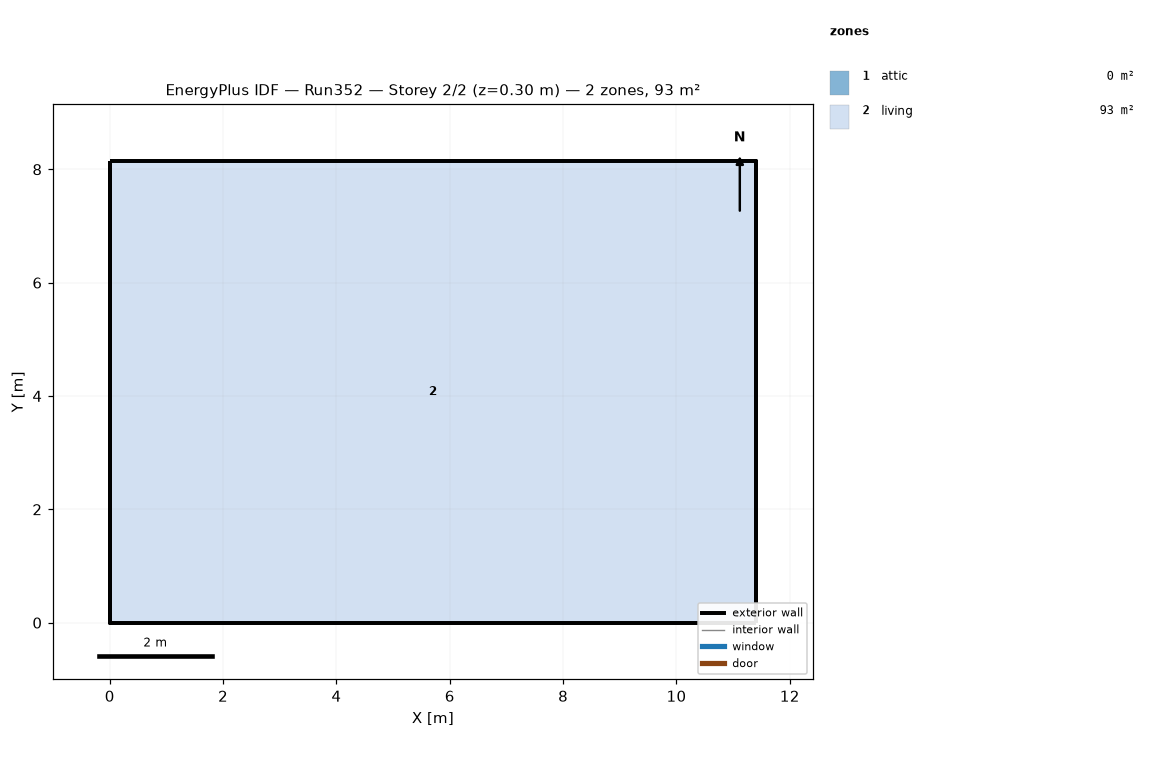
=== STOREY PLAN SPEC (per zone: floor XY polygon, exterior-wall plan segments, windows/doors) ===
zone 1: attic  (0.0 m²)
  exterior wall: (11.40, 0.00) – (11.40, 8.15) – (11.40, 4.07)  [12.2 m]
  exterior wall: (0.00, 8.15) – (0.00, 0.00) – (0.00, 4.07)  [12.2 m]
zone 2: living  (92.9 m²)
  floor: (0.00, 0.00) (0.00, 8.15) (11.40, 8.15) (11.40, 0.00)
  exterior wall: (0.00, 0.00) – (11.40, 0.00)  [11.4 m]
  exterior wall: (11.40, 0.00) – (11.40, 8.15)  [8.1 m]
  exterior wall: (11.40, 8.15) – (0.00, 8.15)  [11.4 m]
  exterior wall: (0.00, 8.15) – (0.00, 0.00)  [8.1 m]

=== DERIVED (storey summary) ===
Building: Run352
Storey: 2 of 2  (floor level z = 0.30 m)
Storey gross floor area: 92.9 m²
Zones on this storey: 2
  - attic: floor 0.0 m²; exterior wall 24.4 m (11.2 m²); WWR 0.0%
  - living: floor 92.9 m²; exterior wall 39.1 m (143.0 m²); WWR 0.0%
Zone adjacency: (none detected)